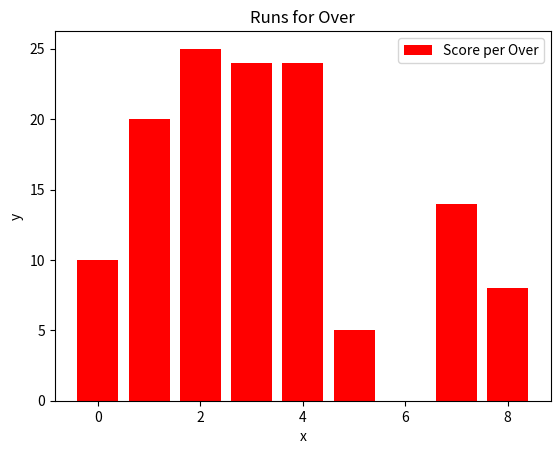

Generate this figure with matplotlib:
import matplotlib.pyplot as pit

scores = [10,20,25,24,24,5,0,14,8]
over=[x for x in range(len(scores))]

pit.bar(over,scores,label='Score per Over',color="red")
pit.xlabel("x")
pit.ylabel("y")

pit.title("Runs for Over")
pit.legend()
pit.show()

